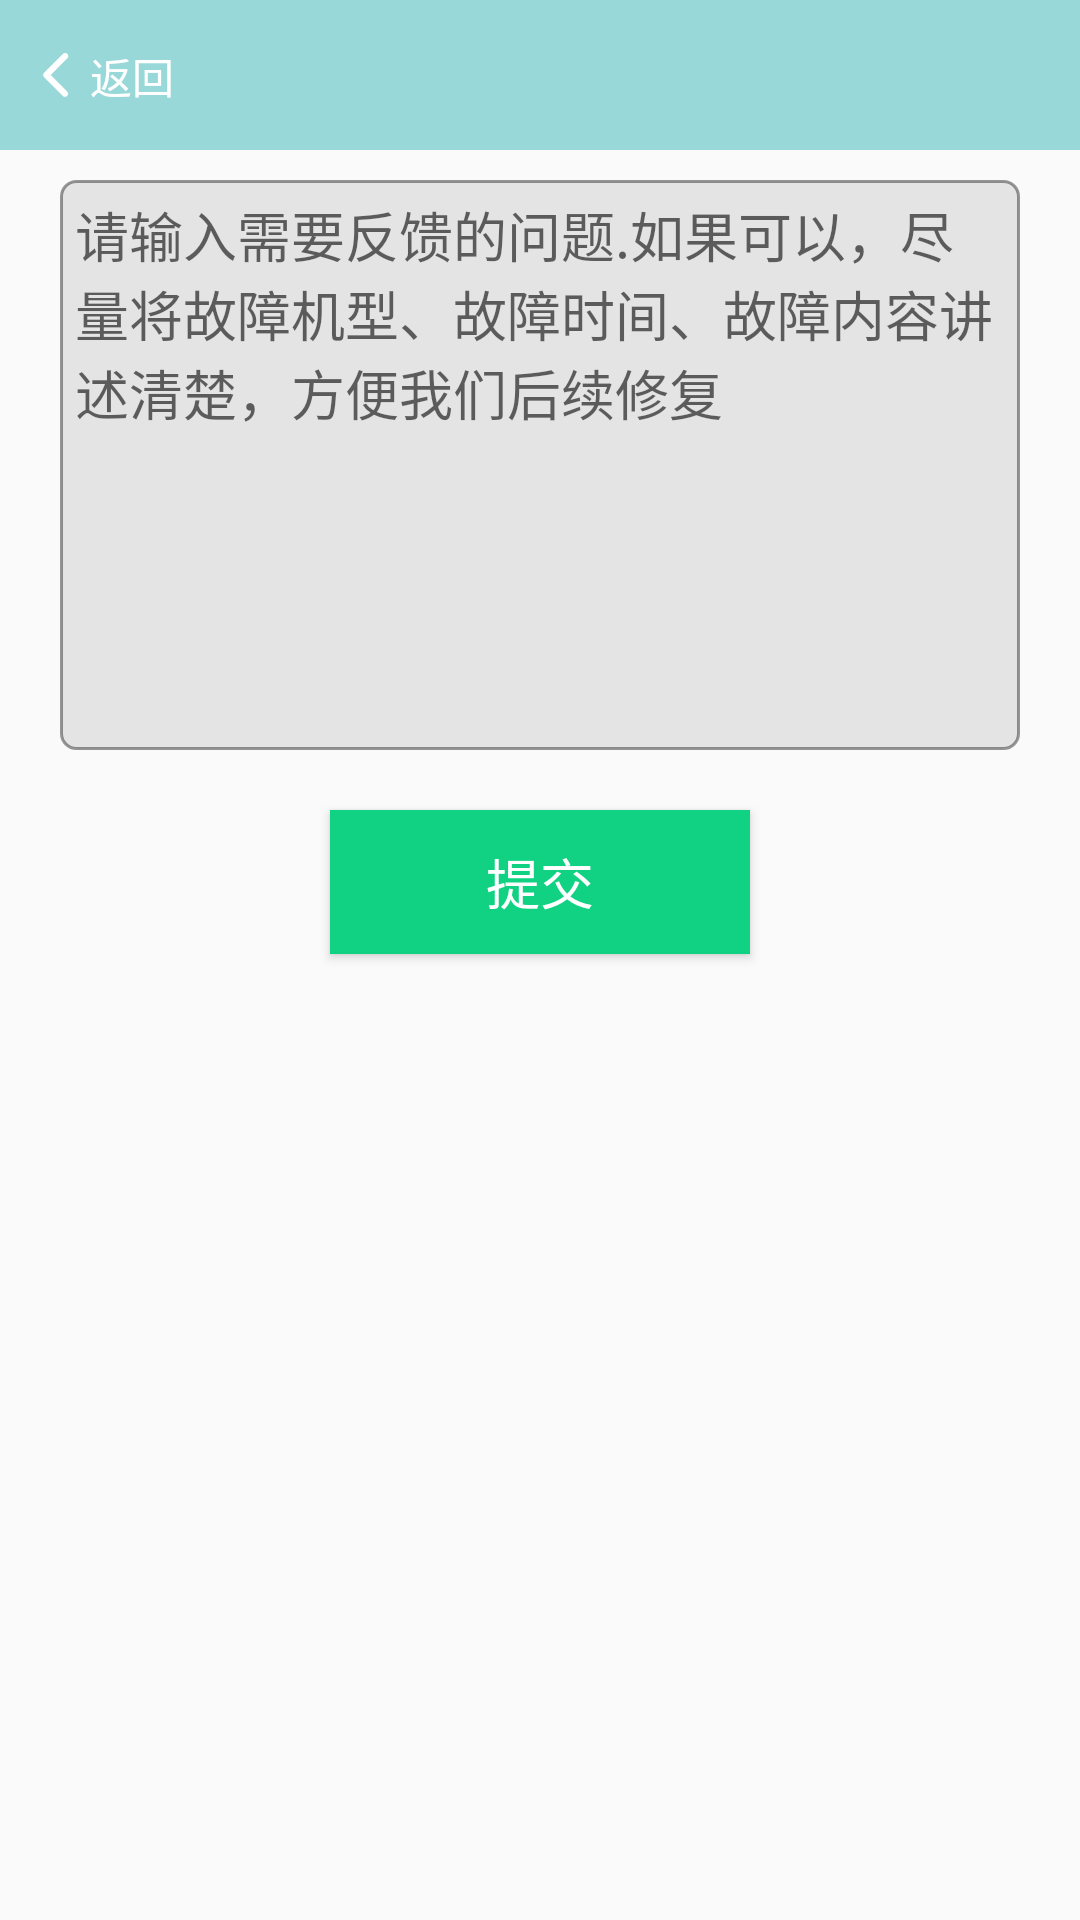

Here is an Android app screen rendered from its layout file. Give the layout XML and the strings, colors and styles it references.
<!-- AndroidManifest.xml: application theme Theme.PoetryTour -->
<!-- res/layout/activity_mine_feedback.xml -->
<?xml version="1.0" encoding="utf-8"?>
<RelativeLayout xmlns:android="http://schemas.android.com/apk/res/android"
    xmlns:app="http://schemas.android.com/apk/res-auto"
    xmlns:tools="http://schemas.android.com/tools"
    android:layout_width="match_parent"
    android:layout_height="match_parent"
    tools:context=".ui.mine.MineFeedbackActivity">

    <LinearLayout
        android:layout_width="match_parent"
        android:layout_height="50dp"
        android:orientation="horizontal"
        android:background="#98D8D8">
        <LinearLayout
            android:id="@+id/mine_feedback_back"
            android:layout_width="match_parent"
            android:layout_height="wrap_content">
            <ImageView
                android:layout_marginLeft="5dp"
                android:src="@drawable/img_18"
                android:layout_width="25dp"
                android:layout_height="wrap_content"/>
            <TextView
                android:layout_marginTop="15dp"
                android:layout_width="wrap_content"
                android:layout_height="wrap_content"
                android:text="返回"
                android:textColor="@color/white"/>
        </LinearLayout>
        <TextView
            android:layout_marginLeft="110dp"
            android:layout_gravity="center"
            android:textSize="20sp"
            android:layout_width="wrap_content"
            android:layout_height="wrap_content"
            android:textColor="@color/white"
            android:text="我的收藏"/>

    </LinearLayout>
    <EditText
        android:id="@+id/feedback"
        android:layout_width="match_parent"
        android:layout_height="wrap_content"
        android:background="@drawable/feedback_edit"
        android:gravity="start"
        android:layout_marginLeft="20dp"
        android:layout_marginRight="20dp"
        android:layout_marginTop="60dp"
        android:hint="@string/feedback_hint"/>

    <Button
        android:id="@+id/feedback_button"
        android:text="提交"
        android:textSize="18sp"
        android:background="@drawable/login_button"
        android:textColor="@color/white"
        android:layout_width="140dp"
        android:layout_height="wrap_content"
        android:layout_below="@+id/feedback"
        android:layout_centerHorizontal="true"
        android:layout_marginTop="20dp" />
</RelativeLayout>
<!-- resources referenced by this layout -->
<resources>
  <color name="white">#FFFFFFFF</color>
  <!-- drawable feedback_edit (drawable) -->
  <?xml version="1.0" encoding="utf-8"?>
  <shape xmlns:android="http://schemas.android.com/apk/res/android"
      android:shape="rectangle">
      <corners android:radius="5dp" />
      <stroke
      android:width="1dp"
      android:color="#66000000" />
  
      
      <padding
          android:bottom="5dp"
          android:left="5dp"
          android:right="5dp"
          android:top="5dp" />
      
      <size
          android:width="110sp"
          android:height="190sp" />
  
      
      <solid android:color="#E4E4E4" >
      </solid>
  
  </shape>
  <!-- drawable img_18: png bitmap (drawable, 1444 bytes) -->
  <!-- drawable login_button (drawable) -->
  <?xml version="1.0" encoding="utf-8"?>
  <shape xmlns:android="http://schemas.android.com/apk/res/android">
      <solid android:color="#11d183"/>
  </shape>
  <string name="feedback_hint">请输入需要反馈的问题.如果可以，尽量将故障机型、故障时间、故障内容讲述清楚，方便我们后续修复</string>
  <style name="Theme.PoetryTour" parent="Theme.AppCompat.Light.NoActionBar">
          
          <item name="colorPrimary">@color/purple_500</item>
          <item name="colorPrimaryVariant">@color/purple_700</item>
          <item name="colorOnPrimary">@color/white</item>
          
          <item name="colorSecondary">@color/teal_200</item>
          <item name="colorSecondaryVariant">@color/teal_700</item>
          <item name="colorOnSecondary">@color/black</item>
          
          <item name="android:statusBarColor" tools:targetApi="l">?attr/colorPrimaryVariant</item>
          
  
      </style>
  <color name="purple_500">#FF6200EE</color>
  <color name="purple_700">#FF3700B3</color>
  <color name="teal_200">#FF03DAC5</color>
  <color name="teal_700">#FF018786</color>
  <color name="black">#FF000000</color>
</resources>
